Image classification data set "datasets" (chinmoy12c/spsVision on GitHub). Class labels (3): paper, scissor, stone.

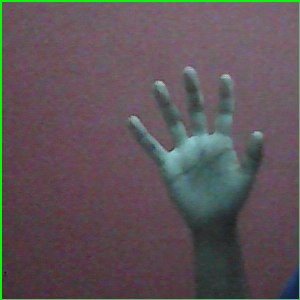
Label: paper

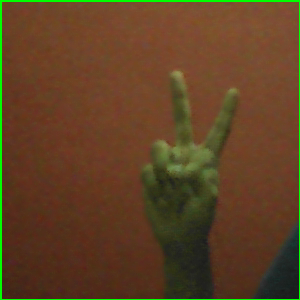
Label: scissor

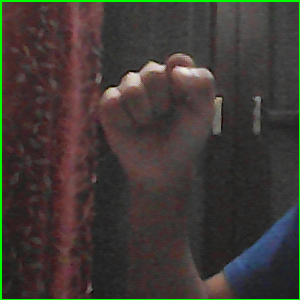
Label: stone

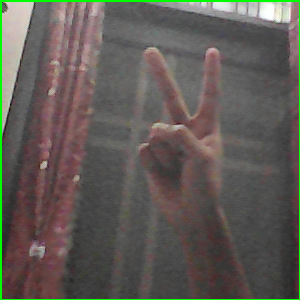
Label: scissor

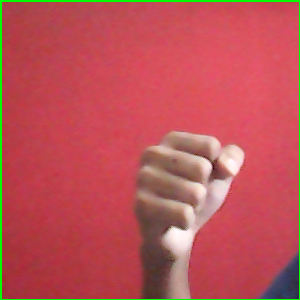
Label: stone

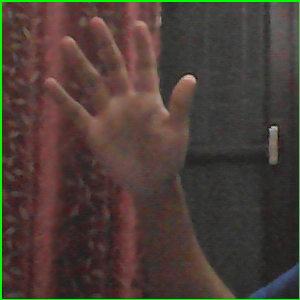
Label: paper
